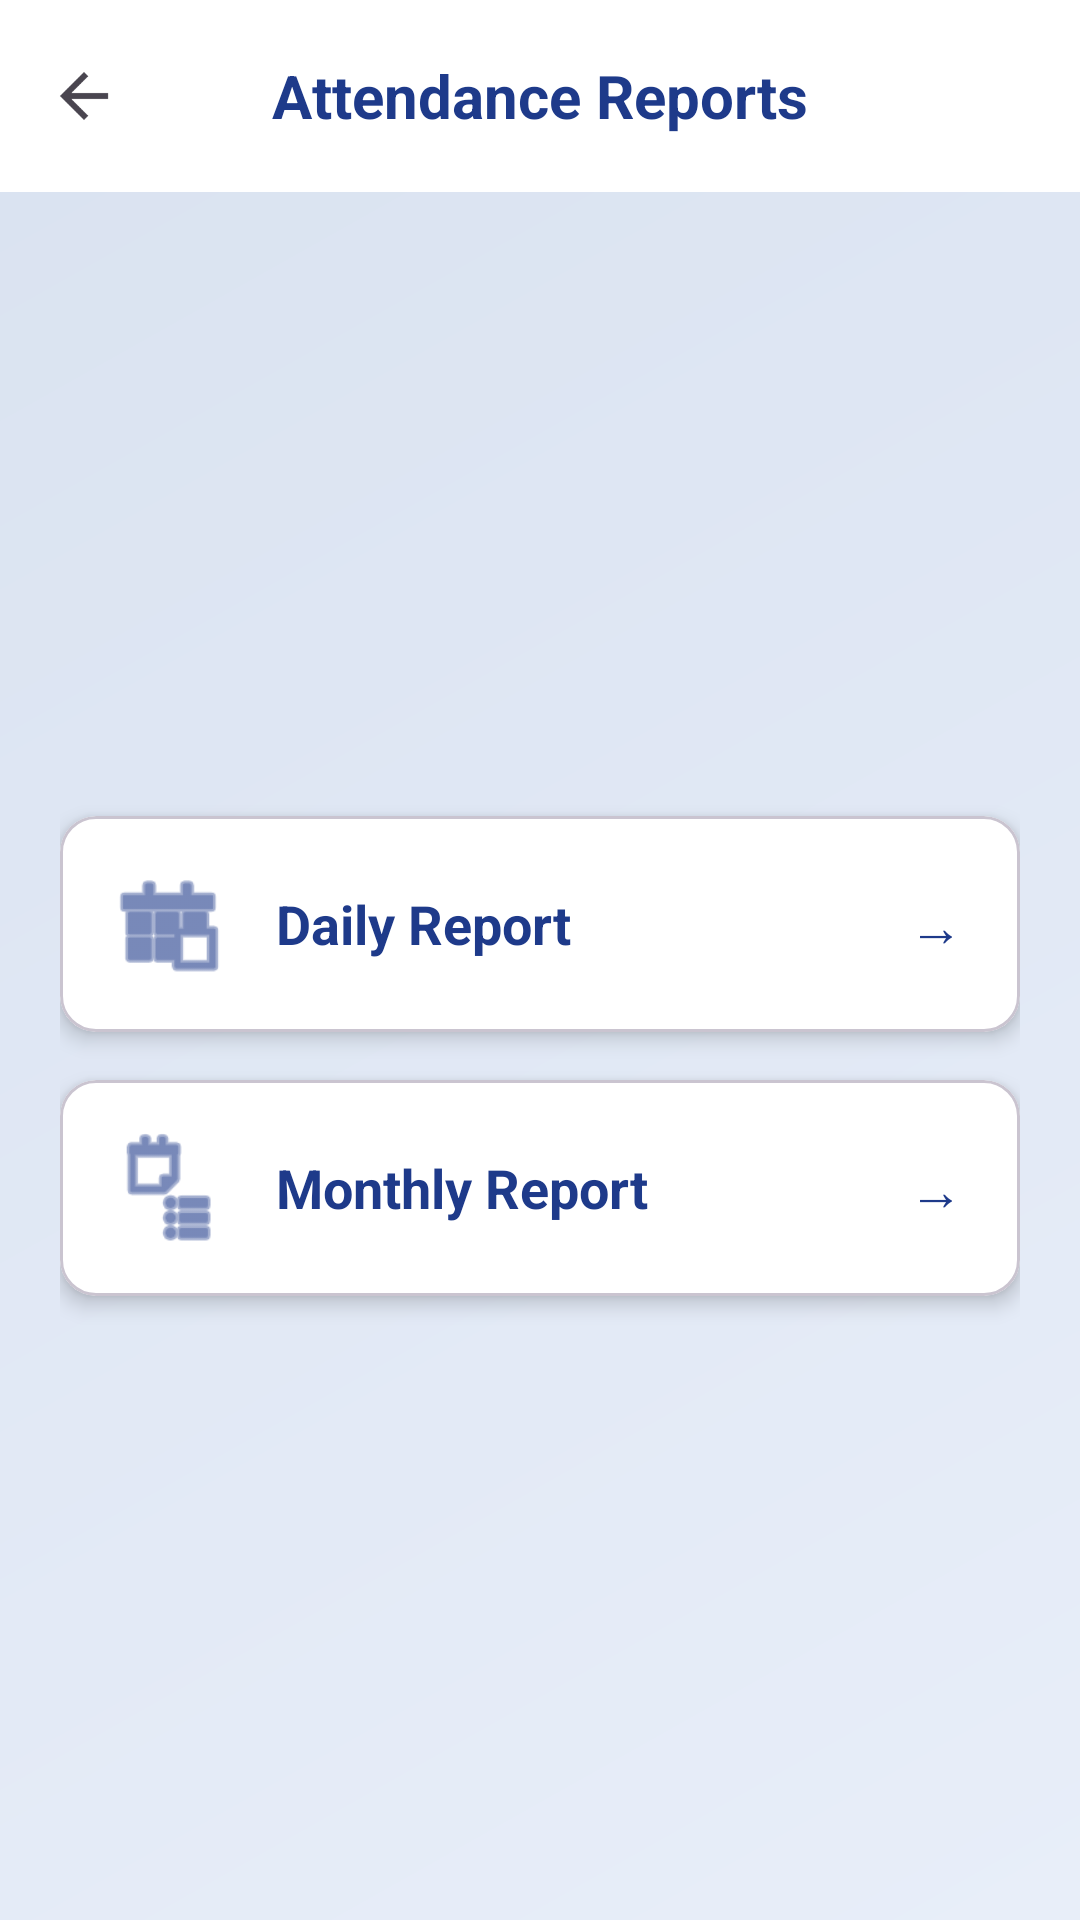

Android layout source for this screen:
<!-- AndroidManifest.xml: application theme Theme.SchoolApp.Splash -->
<!-- res/layout/activity_attendance_report.xml -->
<?xml version="1.0" encoding="utf-8"?>
<LinearLayout xmlns:android="http://schemas.android.com/apk/res/android"
    xmlns:app="http://schemas.android.com/apk/res-auto"
    android:layout_width="match_parent"
    android:layout_height="match_parent"
    android:background="@drawable/bg_gradient"
    android:orientation="vertical">

    
    <androidx.appcompat.widget.Toolbar
        android:id="@+id/toolbar"
        android:layout_width="match_parent"
        android:layout_height="?attr/actionBarSize"
        android:background="@color/cardLightBg"
        android:elevation="4dp"
        android:title="Attendance Reports"
        android:titleTextColor="#1E3A8A"
        app:navigationContentDescription="Back"
        app:navigationIcon="?attr/homeAsUpIndicator">

        <TextView
            android:layout_width="wrap_content"
            android:layout_height="wrap_content"
            android:layout_gravity="center"
            android:text="Attendance Reports"
            android:textColor="#1E3A8A"
            android:textSize="20sp"
            android:textStyle="bold" />

    </androidx.appcompat.widget.Toolbar>

    <ScrollView
        android:layout_width="match_parent"
        android:layout_height="match_parent"
        android:fillViewport="true"
        android:padding="20dp">

        <LinearLayout
            android:layout_width="match_parent"
            android:layout_height="wrap_content"
            android:gravity="center"
            android:orientation="vertical">

            
            <com.google.android.material.card.MaterialCardView
                android:id="@+id/cardDailyReport"
                android:layout_width="match_parent"
                android:layout_height="wrap_content"
                android:layout_marginBottom="16dp"
                android:clickable="true"
                android:focusable="true"
                app:cardBackgroundColor="#FFFFFF"
                app:cardCornerRadius="12dp"
                app:cardElevation="4dp">

                <LinearLayout
                    android:layout_width="match_parent"
                    android:layout_height="wrap_content"
                    android:gravity="center_vertical"
                    android:orientation="horizontal"
                    android:padding="16dp">

                    <androidx.appcompat.widget.AppCompatImageView
                        android:layout_width="40dp"
                        android:layout_height="40dp"
                        android:src="@android:drawable/ic_menu_today"
                        app:tint="#1E3A8A" />

                    <TextView
                        android:layout_width="0dp"
                        android:layout_height="wrap_content"
                        android:layout_marginStart="16dp"
                        android:layout_weight="1"
                        android:text="Daily Report"
                        android:textColor="#1E3A8A"
                        android:textSize="18sp"
                        android:textStyle="bold" />

                    <TextView
                        android:layout_width="24dp"
                        android:layout_height="24dp"
                        android:gravity="center"
                        android:text="→"
                        android:textColor="#1E3A8A"
                        android:textSize="18sp" />
                </LinearLayout>
            </com.google.android.material.card.MaterialCardView>

            
            <com.google.android.material.card.MaterialCardView
                android:id="@+id/cardMonthlyReport"
                android:layout_width="match_parent"
                android:layout_height="wrap_content"
                android:clickable="true"
                android:focusable="true"
                app:cardBackgroundColor="#FFFFFF"
                app:cardCornerRadius="12dp"
                app:cardElevation="4dp">

                <LinearLayout
                    android:layout_width="match_parent"
                    android:layout_height="wrap_content"
                    android:gravity="center_vertical"
                    android:orientation="horizontal"
                    android:padding="16dp">

                    <androidx.appcompat.widget.AppCompatImageView
                        android:layout_width="40dp"
                        android:layout_height="40dp"
                        android:src="@android:drawable/ic_menu_agenda"
                        app:tint="#1E3A8A" />

                    <TextView
                        android:layout_width="0dp"
                        android:layout_height="wrap_content"
                        android:layout_marginStart="16dp"
                        android:layout_weight="1"
                        android:text="Monthly Report"
                        android:textColor="#1E3A8A"
                        android:textSize="18sp"
                        android:textStyle="bold" />

                    <TextView
                        android:layout_width="24dp"
                        android:layout_height="24dp"
                        android:gravity="center"
                        android:text="→"
                        android:textColor="#1E3A8A"
                        android:textSize="18sp" />
                </LinearLayout>
            </com.google.android.material.card.MaterialCardView>

        </LinearLayout>
    </ScrollView>
</LinearLayout>
<!-- resources referenced by this layout -->
<resources>
  <color name="cardLightBg">#FFFFFF</color>
  <!-- drawable bg_gradient (drawable) -->
  <?xml version="1.0" encoding="utf-8"?>
  <shape xmlns:android="http://schemas.android.com/apk/res/android">
      <gradient
          android:startColor="#E8EEF9"
          android:endColor="#D9E2F0"
          android:angle="135" />
  </shape>
  <style name="Theme.SchoolApp.Splash" parent="Theme.SchoolApp">
          <item name="android:windowBackground">@android:color/white</item>
      </style>
  <style name="Theme.SchoolApp" parent="Theme.Material3.DayNight.NoActionBar">
          <item name="colorPrimary">@color/primary</item>
          <item name="colorPrimaryVariant">@color/primary_dark</item>
          <item name="colorOnPrimary">@color/on_primary</item>
          <item name="colorSecondary">@color/accent_blue</item>
          <item name="colorSecondaryVariant">@color/blue_blob</item>
          <item name="colorOnSecondary">@color/on_primary</item>
          <item name="android:statusBarColor">@color/toolbar_bg</item>
          <item name="android:windowLightStatusBar">true</item>
          <item name="android:windowBackground">@color/screen_bg</item>
          <item name="materialAlertDialogTheme">@style/AppAlertDialog</item>
      </style>
  <color name="primary">#4A7FD4</color>
  <color name="primary_dark">#3A6BB5</color>
  <color name="on_primary">#FFFFFF</color>
  <color name="accent_blue">#4A7FD4</color>
  <color name="blue_blob">#8BB4E8</color>
  <color name="toolbar_bg">#FFFFFF</color>
  <color name="screen_bg">#F4F6F9</color>
  <style name="AppAlertDialog" parent="ThemeOverlay.Material3.MaterialAlertDialog">
          <item name="colorPrimary">@color/primary</item>
          <item name="colorSecondary">@color/accent_blue</item>
          <item name="android:background">@color/surface</item>
      </style>
  <color name="surface">#FFFFFF</color>
</resources>
